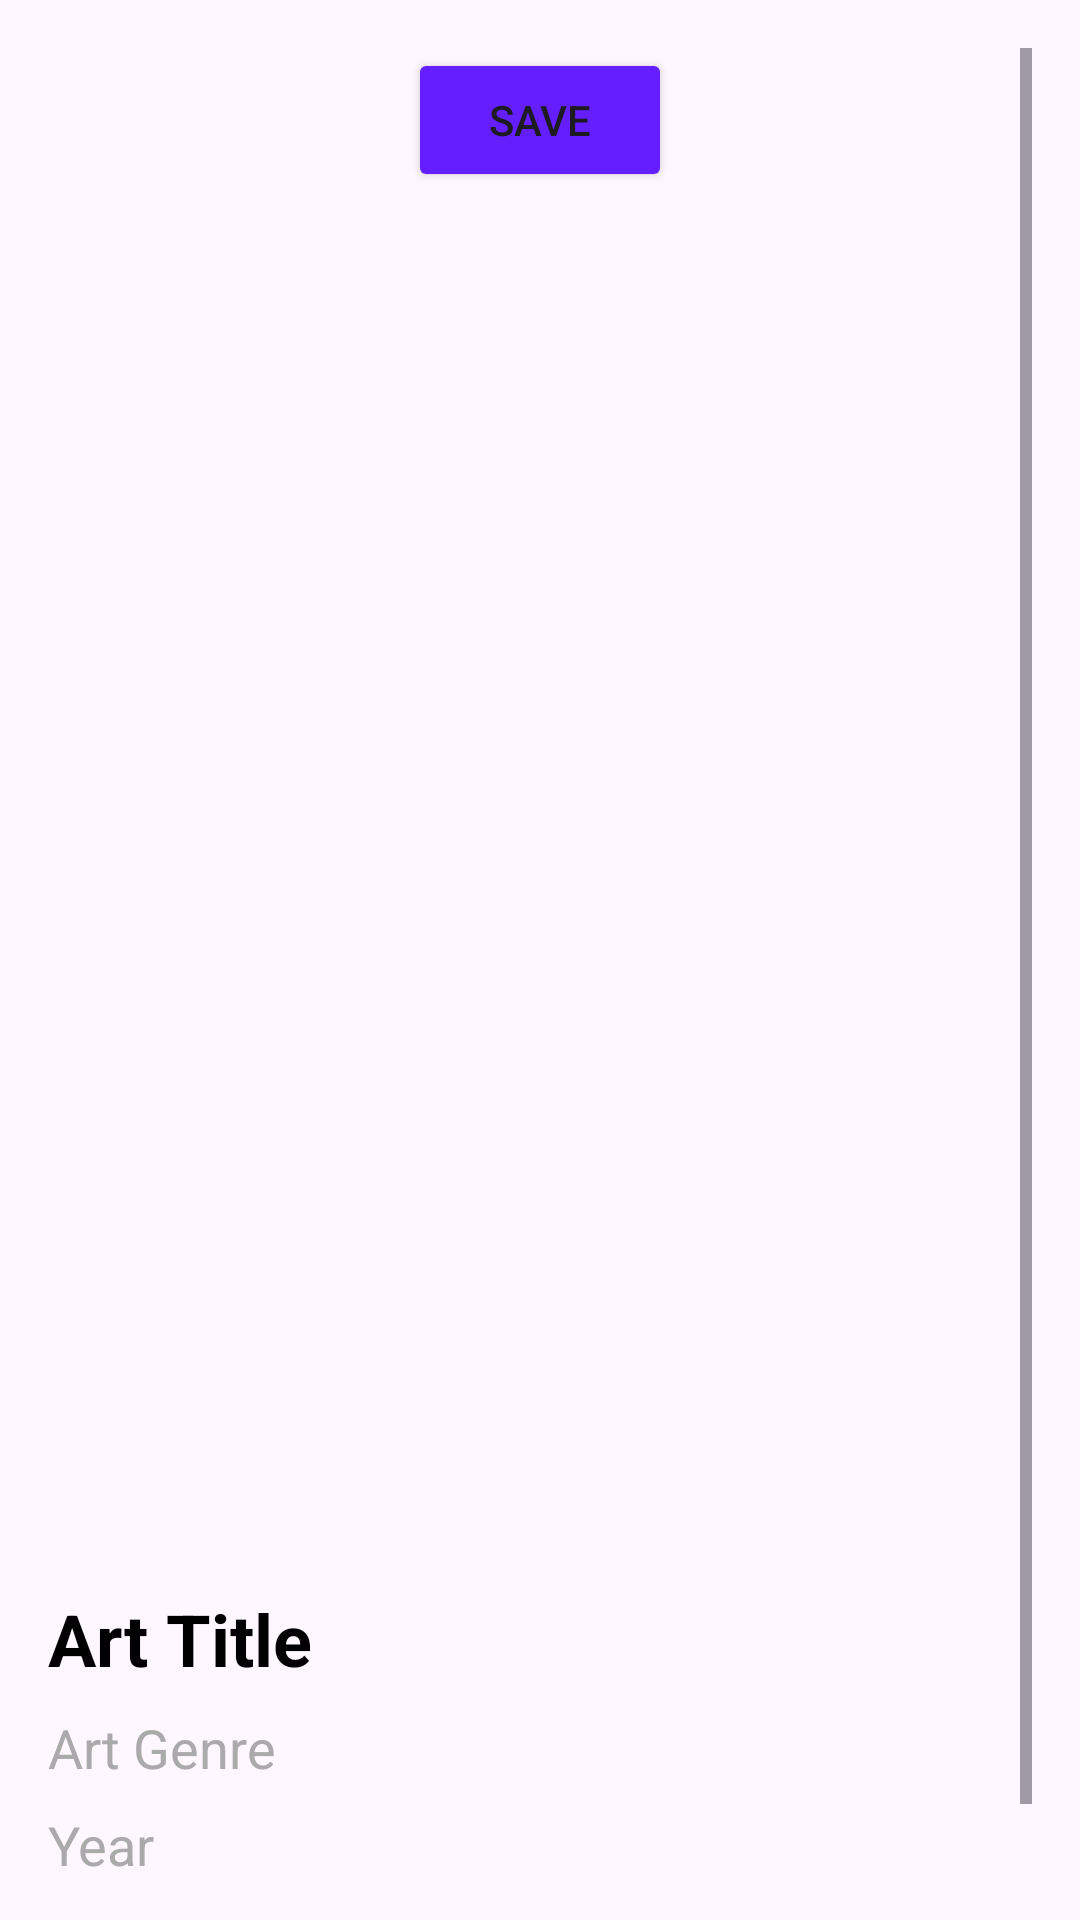

This screen was rendered from an Android layout file. Write that file and the resources it references.
<!-- AndroidManifest.xml: application theme Theme.ArtGalery -->
<!-- res/layout/activity_art_detail.xml -->
<?xml version="1.0" encoding="utf-8"?>
<ScrollView xmlns:android="http://schemas.android.com/apk/res/android"
    android:layout_width="match_parent"
    android:layout_height="match_parent"
    xmlns:tools="http://schemas.android.com/tools"
    android:padding="16dp"
    tools:context=".ArtDetailActivity">

    <LinearLayout
        android:layout_width="match_parent"
        android:layout_height="wrap_content"
        android:orientation="vertical">


        <Button
            android:layout_width="wrap_content"
            android:layout_height="wrap_content"
            android:id="@+id/btnSave"
            android:text="Save"
            android:layout_gravity="center"
            android:backgroundTint="#651FFF"/>











        <ImageView
            android:id="@+id/img"
            android:layout_width="match_parent"
            android:layout_height="450dp"
            android:scaleType="centerCrop" />

        <TextView
            android:id="@+id/title"
            android:layout_width="wrap_content"
            android:layout_height="wrap_content"
            android:textSize="24sp"
            android:textStyle="bold"
            android:textColor="@android:color/black"
            android:layout_marginTop="16dp"
            android:text="Art Title" />

        <TextView
            android:id="@+id/genre"
            android:layout_width="wrap_content"
            android:layout_height="wrap_content"
            android:textSize="18sp"
            android:textColor="@android:color/darker_gray"
            android:layout_marginTop="8dp"
            android:text="Art Genre" />

        <TextView
            android:id="@+id/year"
            android:layout_width="wrap_content"
            android:layout_height="wrap_content"
            android:textSize="18sp"
            android:textColor="@android:color/darker_gray"
            android:layout_marginTop="8dp"
            android:text="Year" />

        <TextView
            android:id="@+id/desc"
            android:layout_width="wrap_content"
            android:layout_height="wrap_content"
            android:textSize="16sp"
            android:textColor="@android:color/black"
            android:layout_marginTop="16dp"
            android:text="Art Description" />

    </LinearLayout>
</ScrollView>
<!-- resources referenced by this layout -->
<resources>
  <!-- drawable star_off (drawable) -->
  <?xml version="1.0" encoding="utf-8"?>
  <vector xmlns:android="http://schemas.android.com/apk/res/android"
      android:width="40dp"
      android:height="40dp"
      android:viewportWidth="24"
      android:viewportHeight="24">
      <path
          android:fillColor="#000000"
          android:pathData="M12,17.27L18.18,21L16.54,13.97L22,9.24L14.81,8.62L12,2L9.19,8.62L2,9.24L7.45,13.97L5.82,21L12,17.27Z" />
  </vector>
  <style name="Theme.ArtGalery" parent="Base.Theme.ArtGalery" />
  <style name="Base.Theme.ArtGalery" parent="Theme.Material3.DayNight.NoActionBar">
          
          
      </style>
</resources>
